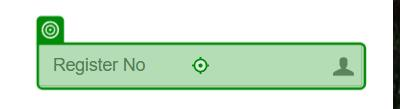
Workflow: Main

Step 1: type "311123106013" into the text box 'user_name' in window 'Loyola-ICAM College of Engineering and Technology' (chrome.exe)

Step 2: type "01-08-2005" into the text box 'pass_word' in window 'Loyola-ICAM College of Engineering and Technology' (chrome.exe) (no picture)

Step 3: click on the button in window 'Loyola-ICAM College of Engineering and Technology' (chrome.exe) (no picture)

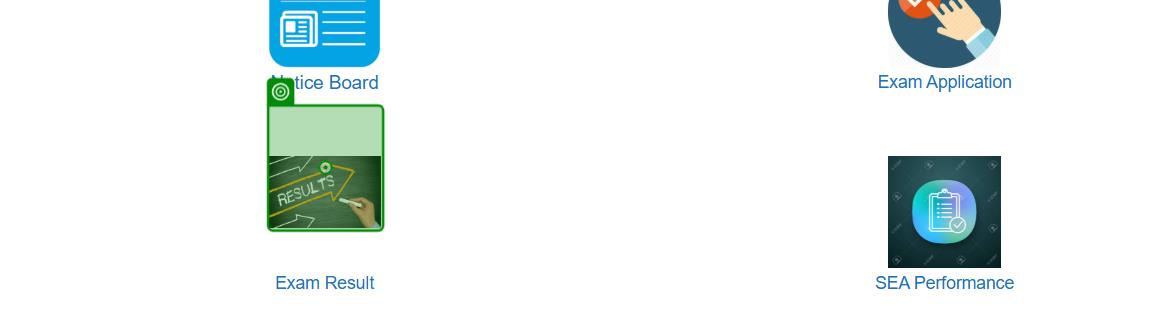
Step 4: click on the image in window 'Loyola-ICAM College of Engineering and Technology (Autonomous )' (chrome.exe)
